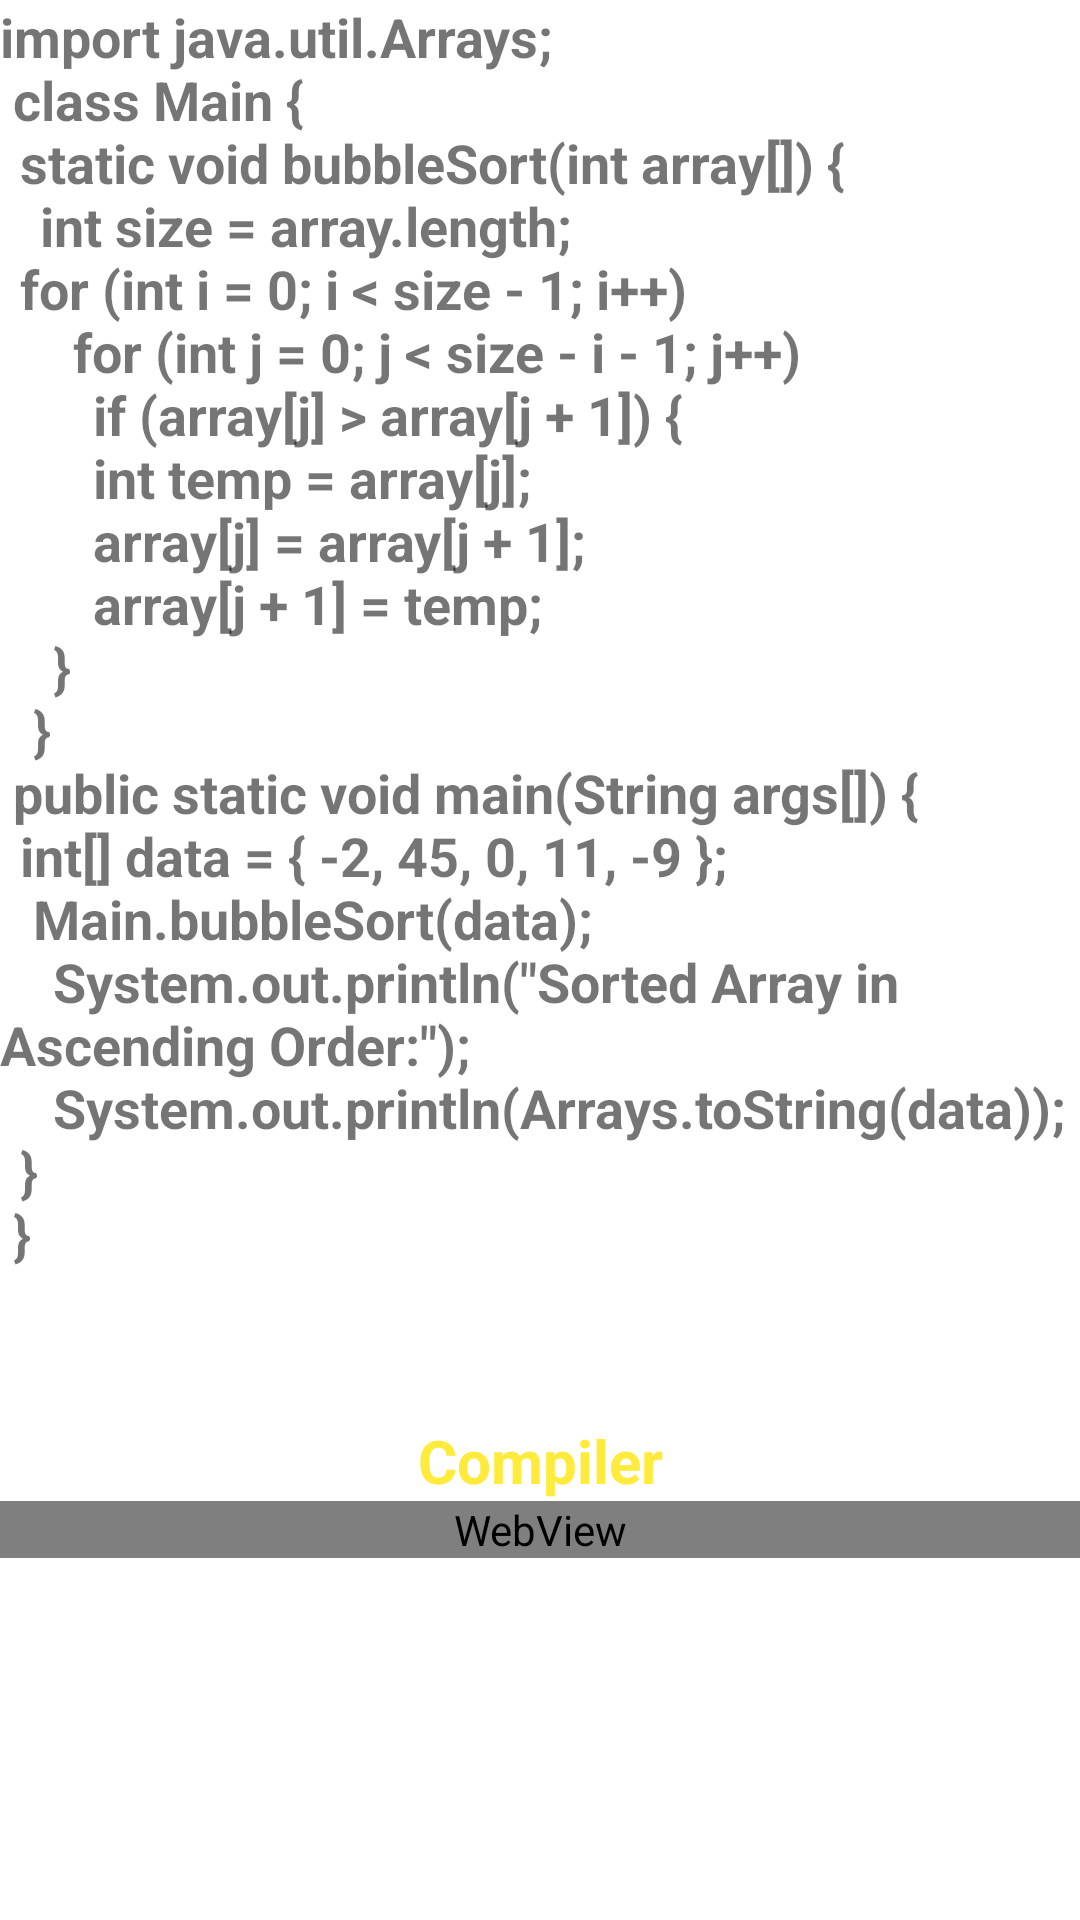

Android layout source for this screen:
<!-- AndroidManifest.xml: application theme Theme.Tab_layout -->
<!-- res/layout/fragment_java.xml -->
<?xml version="1.0" encoding="utf-8"?>
<FrameLayout xmlns:android="http://schemas.android.com/apk/res/android"
    xmlns:tools="http://schemas.android.com/tools"
    android:layout_width="match_parent"
    android:layout_height="match_parent"
    tools:context=".JAVA">
    
    <ScrollView
        android:layout_width="match_parent"
        android:layout_height="match_parent">
        <LinearLayout
            android:layout_width="match_parent"
            android:layout_height="match_parent"
            android:orientation="vertical">
            <TextView
                android:layout_width="match_parent"
                android:layout_height="match_parent"
                android:text="@string/bubble_sort_java"
                android:textSize="18dp"
                android:textStyle="bold"
                android:textIsSelectable="true"/>
            <TextView
                android:layout_width="match_parent"
                android:layout_height="wrap_content"
                android:text="Compiler"
                android:textStyle="bold"
                android:textSize="20dp"
                android:textAlignment="center"
                android:layout_marginTop="50dp"
                android:textColor="#FFEB3B"/>
            <WebView
                android:id="@+id/webview_java"
                android:layout_width="match_parent"
                android:layout_height="match_parent" />
        </LinearLayout>
    </ScrollView>
    
</FrameLayout>
<!-- resources referenced by this layout -->
<resources>
  <string name="bubble_sort_java">
  
  import java.util.Arrays;\n
          class Main {\n
  
  
    \tstatic void bubbleSort(int array[]) {\n
      \t\tint size = array.length;\n
  
  
      \tfor (int i = 0; i &lt;  size - 1; i++)\n
  
  
      \t\t\t  for (int j = 0; j &lt; size - i - 1; j++)\n
  
  
           \t\t\t\t   if (array[j] &gt; array[j + 1]) {\n
  
  
  
           \t\t\t\t int temp = array[j];\n
           \t\t\t\t  array[j] = array[j + 1];\n
           \t\t\t\t  array[j + 1] = temp;\n
       \t \t }\n
   \t }\n
  
    public static void main(String args[]) {\n
  
      \tint[] data = { -2, 45, 0, 11, -9 };\n
  
  
     \t Main.bubbleSort(data);\n
  
     \t\t System.out.println(\"Sorted Array in Ascending Order:\");\n
     \t\t System.out.println(Arrays.toString(data));\n
    \t}\n
  }</string>
  <style name="Theme.Tab_layout" parent="Theme.MaterialComponents.DayNight.NoActionBar">
          
          <item name="colorPrimary">@color/black</item>
          <item name="colorPrimaryVariant">@color/purple_700</item>
          <item name="colorOnPrimary">#000000</item>
          
          <item name="colorSecondary">@color/teal_200</item>
          <item name="colorSecondaryVariant">@color/teal_700</item>
          <item name="colorOnSecondary">@color/black</item>
          
          <item name="android:statusBarColor" tools:targetApi="l">?attr/colorPrimaryVariant</item>
          
      </style>
  <!-- not gathered from this repository: default colours our renderer supplied (Android Studio template values) -->
  <color name="purple_700">#FF3700B3</color>
  <color name="teal_200">#FF03DAC5</color>
  <color name="teal_700">#FF018786</color>
  <color name="black">#FF000000</color>
</resources>
